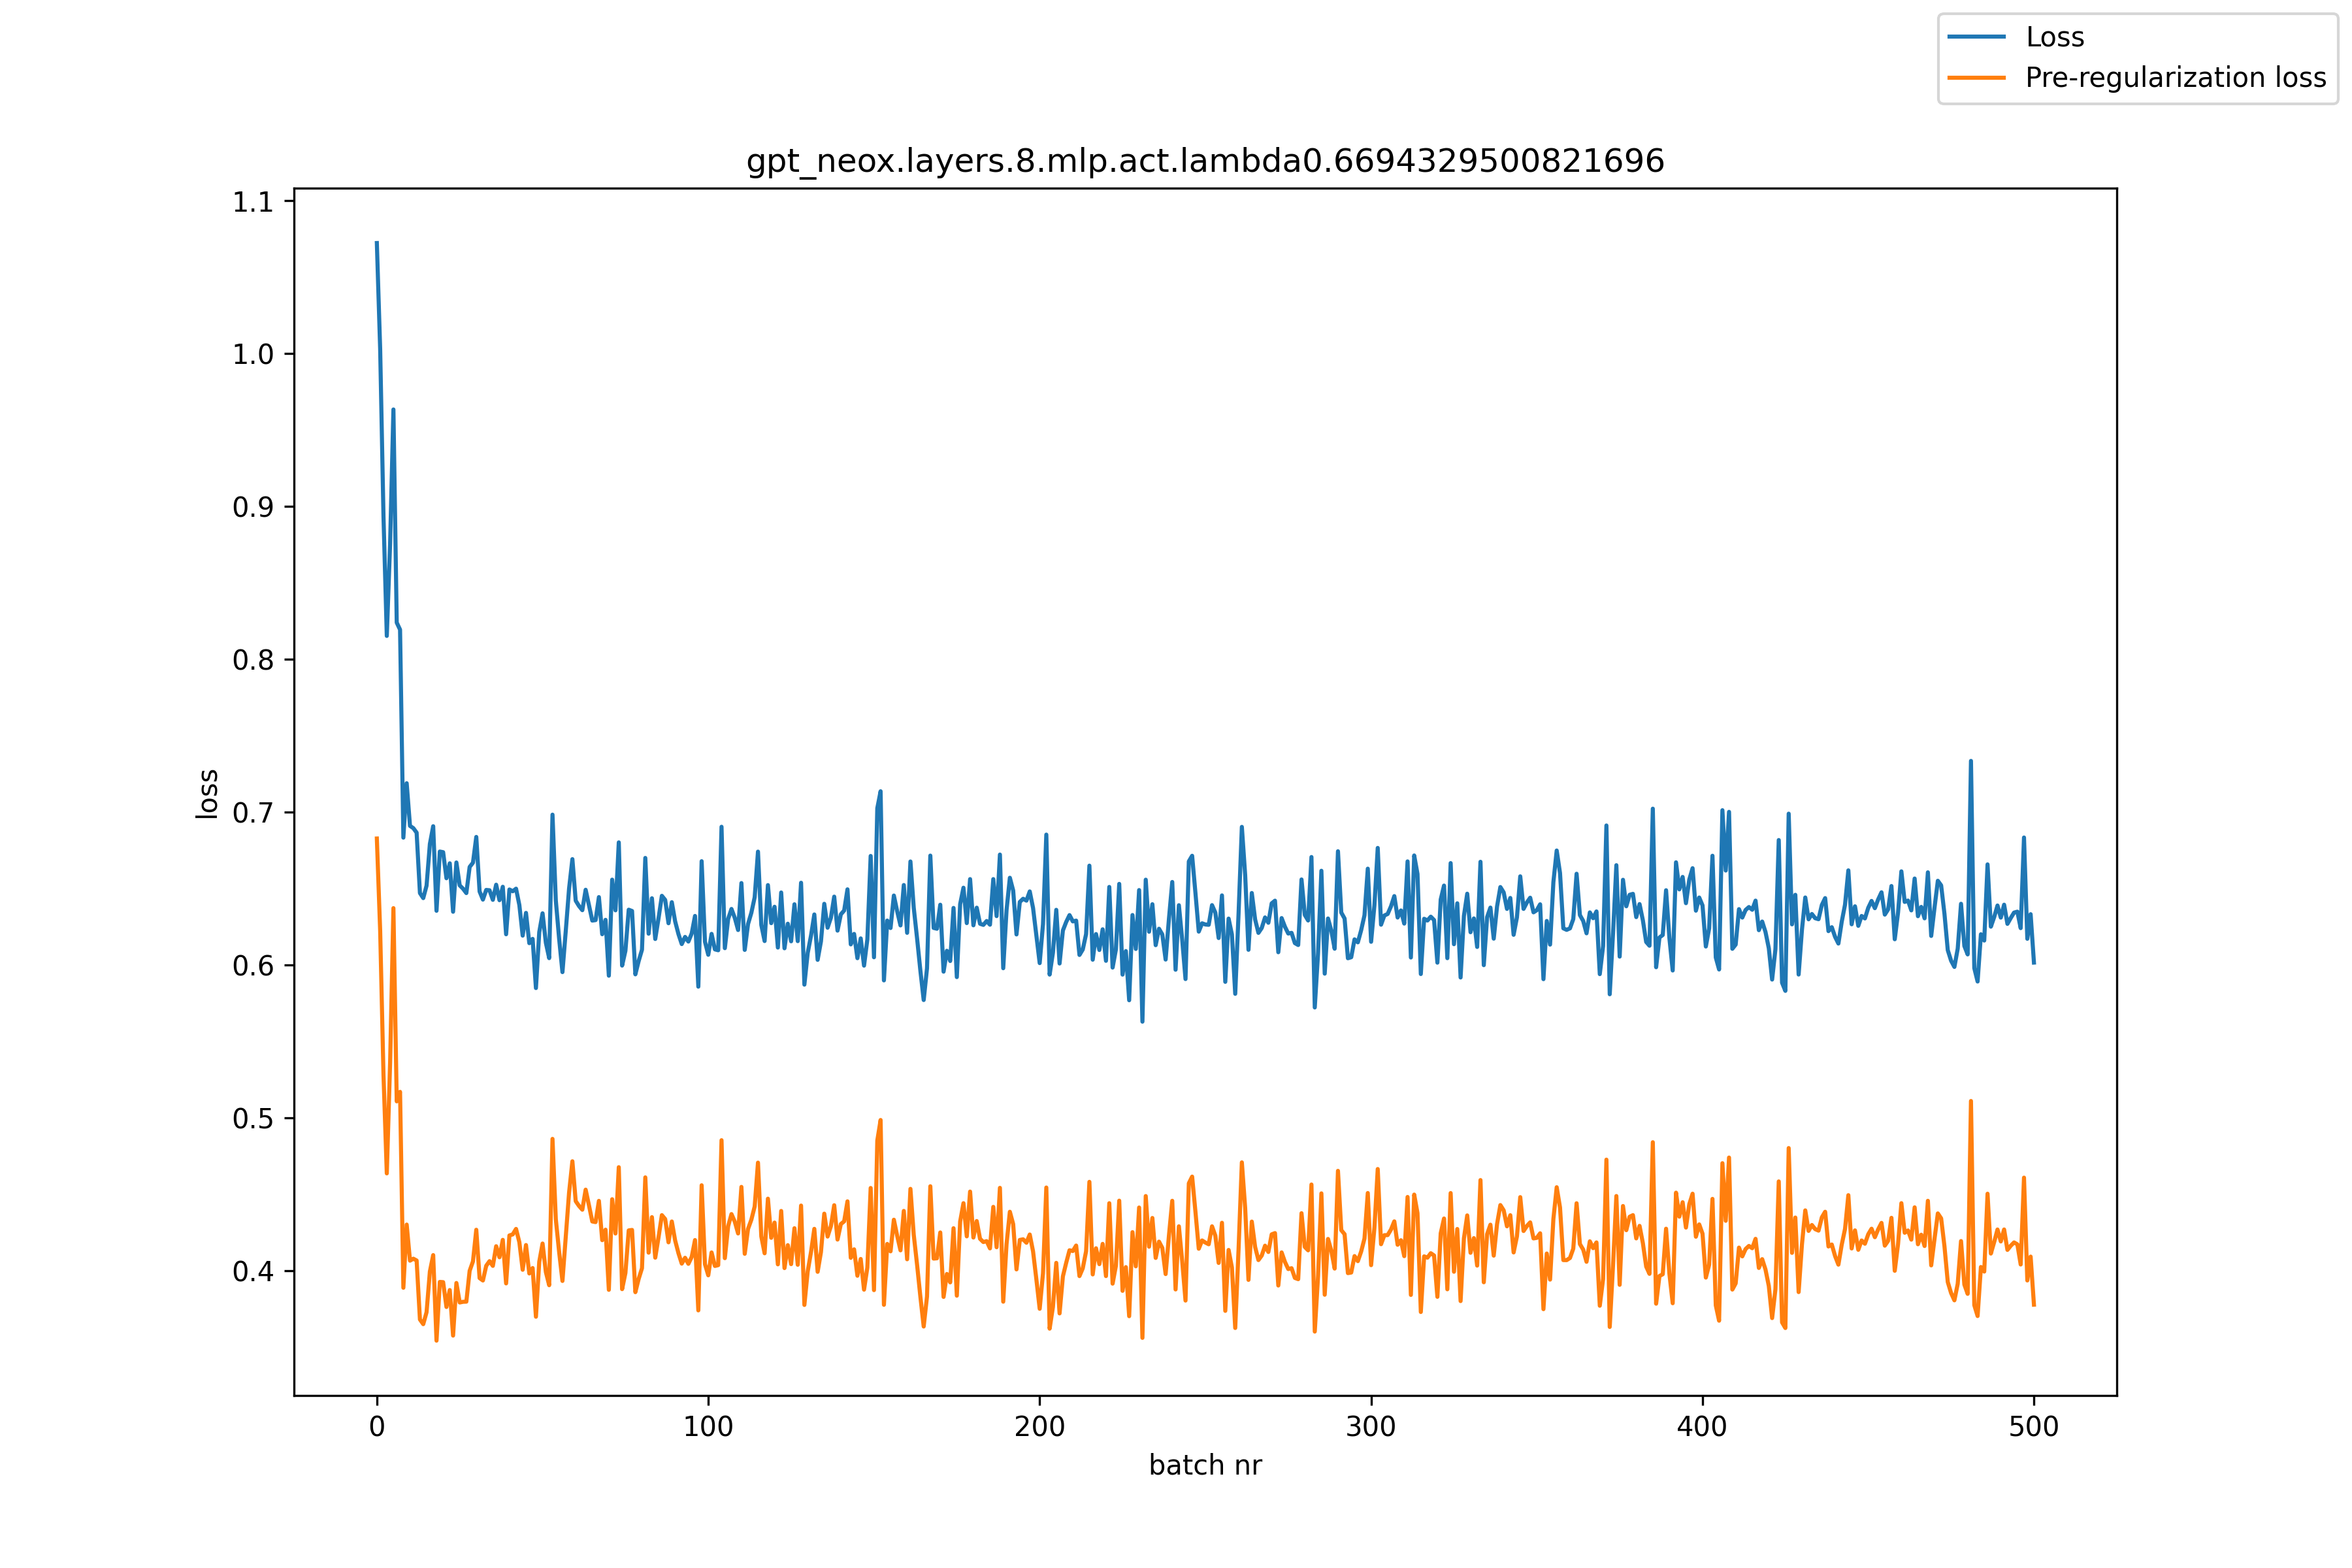

The file beside this chart, header and first rows:
, loss, pre_reg_loss
0, 1.072, 0.6829
1, 1.003, 0.6227
2, 0.8938, 0.5285
3, 0.8154, 0.4639
4, 0.8757, 0.5362
5, 0.9635, 0.6373
6, 0.8241, 0.511
7, 0.8195, 0.5172
8, 0.6835, 0.389
9, 0.719, 0.4304
10, 0.6911, 0.4068
11, 0.6897, 0.4081
12, 0.6867, 0.4069
13, 0.6472, 0.3683
14, 0.6439, 0.3652
15, 0.6521, 0.3731
16, 0.6793, 0.3997
17, 0.6909, 0.4104
18, 0.6356, 0.3545
19, 0.6744, 0.3929
20, 0.6739, 0.3927
21, 0.6569, 0.3765
22, 0.6667, 0.3876
23, 0.635, 0.3578
24, 0.6672, 0.3922
25, 0.6522, 0.3794
26, 0.6501, 0.3799
27, 0.6472, 0.3799
28, 0.6643, 0.4001
29, 0.667, 0.4063
30, 0.6839, 0.427
31, 0.6482, 0.3954
32, 0.6429, 0.3938
33, 0.6492, 0.4034
34, 0.649, 0.4065
35, 0.6428, 0.4034
36, 0.6527, 0.4162
37, 0.6425, 0.409
38, 0.6513, 0.4204
39, 0.6203, 0.3919
40, 0.6495, 0.4233
41, 0.6484, 0.424
42, 0.6501, 0.4275
43, 0.6393, 0.4188
44, 0.6194, 0.4008
45, 0.6342, 0.417
46, 0.6144, 0.3984
47, 0.6172, 0.4019
48, 0.5851, 0.3701
49, 0.6216, 0.406
50, 0.6339, 0.418
51, 0.6146, 0.3993
52, 0.6046, 0.3907
53, 0.6985, 0.4864
54, 0.6424, 0.4339
55, 0.6174, 0.4125
56, 0.5955, 0.3935
57, 0.6224, 0.4222
58, 0.6502, 0.4512
59, 0.6694, 0.4718
... 441 more rows
